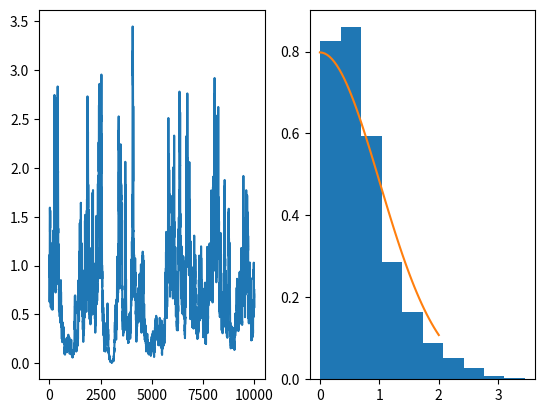

Python code for this plot:
import matplotlib.pyplot as plt
import numpy as np
import scipy.stats as stats

STEP_SIZE = 0.1


def softplus(x):
    """Used to transform from unconstrained space to constrained space"""
    return np.exp(x)
    return np.log(np.exp(x) + 1)


def softplus_inv(y):
    return np.log(y)
    return np.log(np.exp(y) - 1)


def log_q_ratio_lognorm(cur_val, new_val):
    """Compute the log transition ratio for a lognormal proposal"""
    log_q_star = stats.lognorm.logpdf(cur_val, s=STEP_SIZE, scale=new_val)
    log_q = stats.lognorm.logpdf(new_val, s=STEP_SIZE, scale=cur_val)
    return log_q_star - log_q


def propose_noise_transition(cur_noise: float):
    # take a proposal in the unconstrained space
    cur_raw_noise = softplus_inv(cur_noise)
    new_raw_noise = cur_raw_noise + np.random.randn() * STEP_SIZE
    new_noise = softplus(new_raw_noise)
    return new_noise


def noise_acceptance_probability(cur_noise: float, new_noise: float):
    log_q_ratio = log_q_ratio_lognorm(cur_noise, new_noise)

    prior = stats.halfnorm(scale=1.0)
    prior_ratio = prior.logpdf(new_noise) - prior.logpdf(cur_noise)

    return min(log_q_ratio + prior_ratio, 0.0)


def step(cur_noise):
    new_noise = propose_noise_transition(cur_noise)
    log_alpha = noise_acceptance_probability(cur_noise, new_noise)
    if np.log(np.random.rand()) <= log_alpha:
        return new_noise, True
    else:
        return cur_noise, False


def run(steps=500, initial_noise=1.0):
    cur_noise = initial_noise
    accepted = []
    noises = []
    for _ in range(steps):
        cur_noise, acc = step(cur_noise)
        accepted.append(acc)
        noises.append(cur_noise)

    return noises


noises = run(10_000)
fig, axs = plt.subplots(ncols=2)
axs[0].plot(noises)
axs[1].hist(noises, density=True)
xs = np.linspace(0, 2)
axs[1].plot(xs, stats.halfnorm(scale=1).pdf(xs))
plt.show()
